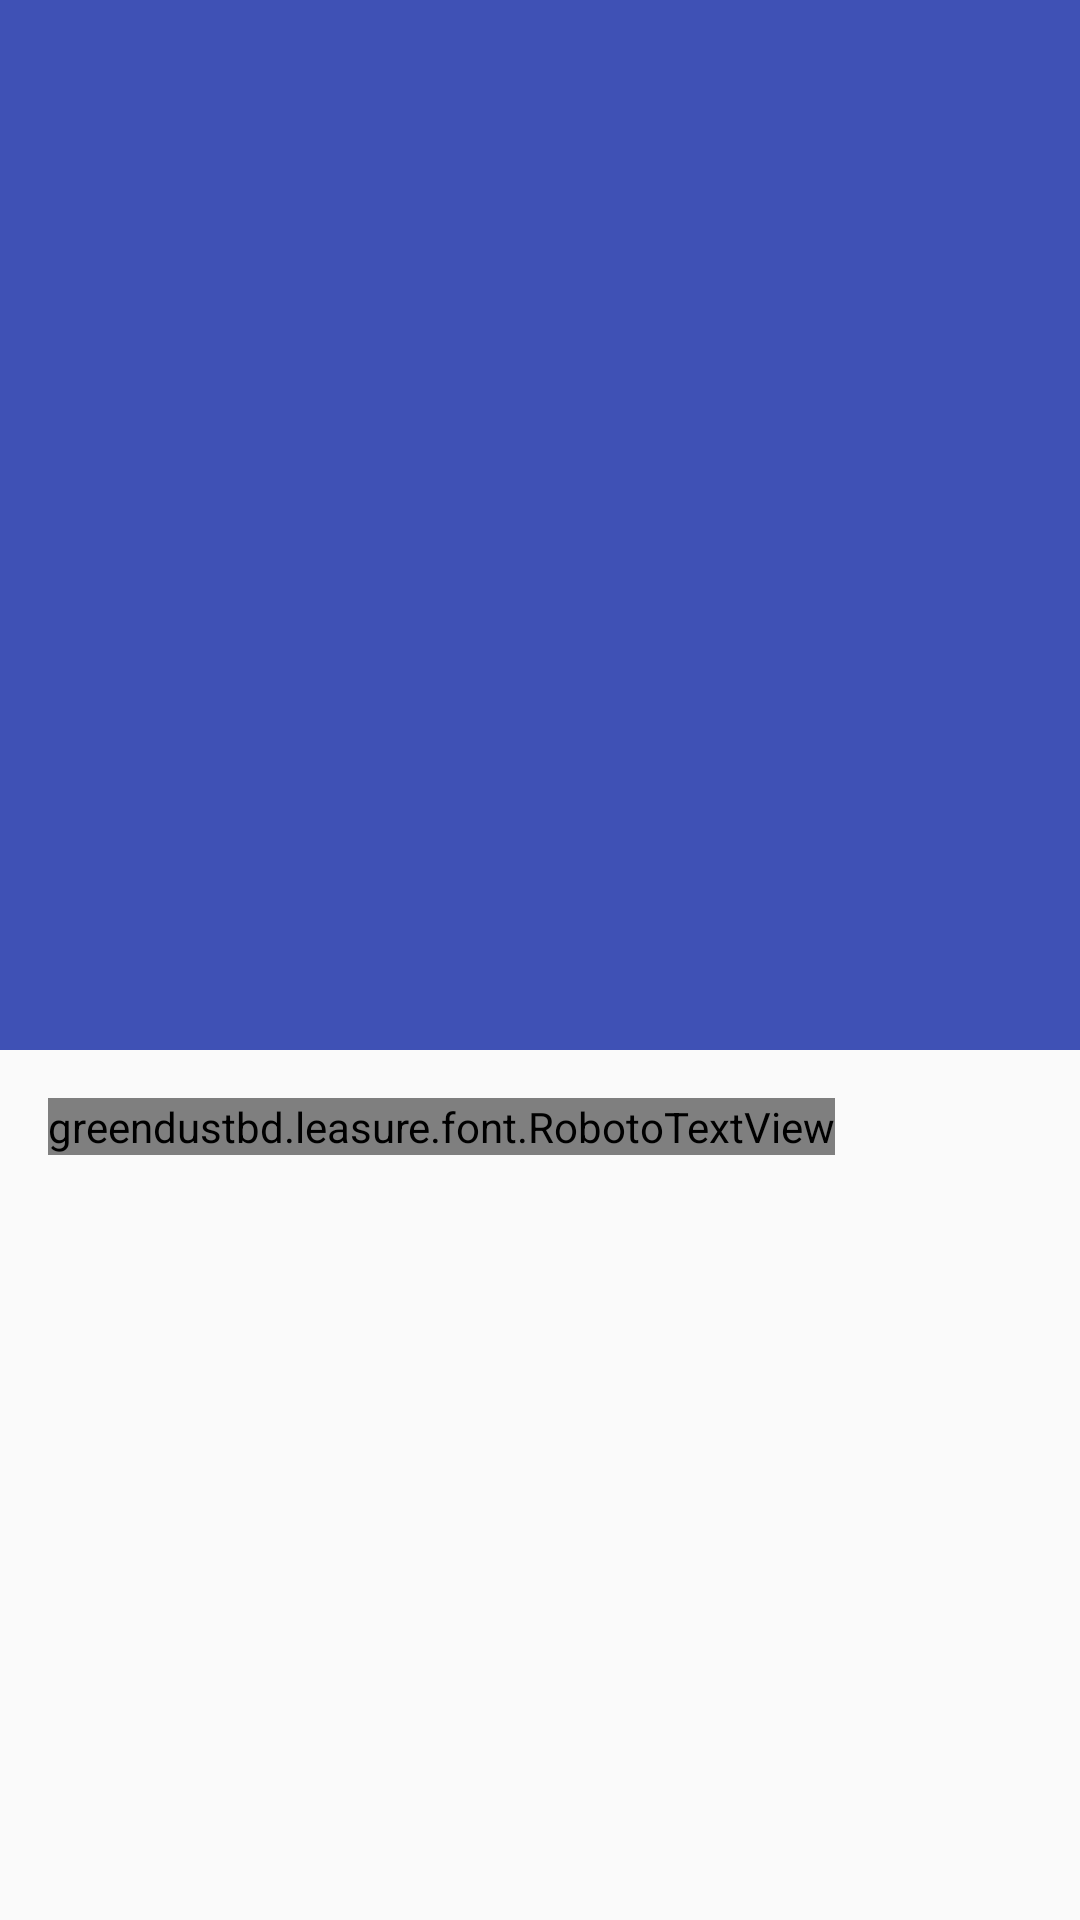

The Android layout XML behind this screen, and the referenced resources:
<!-- AndroidManifest.xml: application theme AppTheme.NoActionBar -->
<!-- res/layout/activity_single.xml -->
<?xml version="1.0" encoding="utf-8"?>
<android.support.design.widget.CoordinatorLayout
    xmlns:android="http://schemas.android.com/apk/res/android"
    xmlns:app="http://schemas.android.com/apk/res-auto"
    xmlns:tools="http://schemas.android.com/tools"
    android:layout_width="match_parent"
    android:layout_height="match_parent"
    android:fitsSystemWindows="true"
    tools:context="greendustbd.leasure.SingleActivity">

    <android.support.design.widget.AppBarLayout
        android:id="@+id/app_bar"
        android:layout_width="match_parent"
        android:layout_height="@dimen/app_bar_height"
        android:fitsSystemWindows="true"
        android:theme="@style/AppTheme.AppBarOverlay">

        <android.support.design.widget.CollapsingToolbarLayout
            android:id="@+id/toolbar_layout"
            android:layout_width="match_parent"
            android:layout_height="match_parent"
            android:fitsSystemWindows="true"
            app:contentScrim="?attr/colorPrimary"
            app:layout_scrollFlags="scroll|exitUntilCollapsed">

            <ImageView
            android:id="@+id/imv"
            android:layout_width="match_parent"
            android:layout_height="350dp" />



            
                
                
                
                
                

        </android.support.design.widget.CollapsingToolbarLayout>
    </android.support.design.widget.AppBarLayout>

    <include layout="@layout/content_single" />

    
        
        
        
        
        
        
        

</android.support.design.widget.CoordinatorLayout>
<!-- res/layout/content_single.xml (included above) -->
<?xml version="1.0" encoding="utf-8"?>
<android.support.v4.widget.NestedScrollView xmlns:android="http://schemas.android.com/apk/res/android"
    xmlns:app="http://schemas.android.com/apk/res-auto"
    xmlns:tools="http://schemas.android.com/tools"
    android:layout_width="match_parent"
    android:layout_height="match_parent"
    app:layout_behavior="@string/appbar_scrolling_view_behavior"
    tools:context="greendustbd.leasure.SingleActivity"
    tools:showIn="@layout/activity_single">

    <greendustbd.leasure.font.RobotoTextView
        android:id="@+id/txv"
        android:layout_width="wrap_content"
        android:layout_height="wrap_content"
        android:layout_margin="@dimen/text_margin"
        />

</android.support.v4.widget.NestedScrollView>
<!-- resources referenced by this layout -->
<resources>
  <dimen name="app_bar_height">350dp</dimen>
  <dimen name="fab_margin">16dp</dimen>
  <dimen name="text_margin">16dp</dimen>
  <style name="AppTheme.AppBarOverlay" parent="ThemeOverlay.AppCompat.Dark.ActionBar" />
  <style name="AppTheme.PopupOverlay" parent="ThemeOverlay.AppCompat.Light" />
  <style name="AppTheme.NoActionBar">
          <item name="windowActionBar">false</item>
          <item name="windowNoTitle">true</item>
      </style>
</resources>
